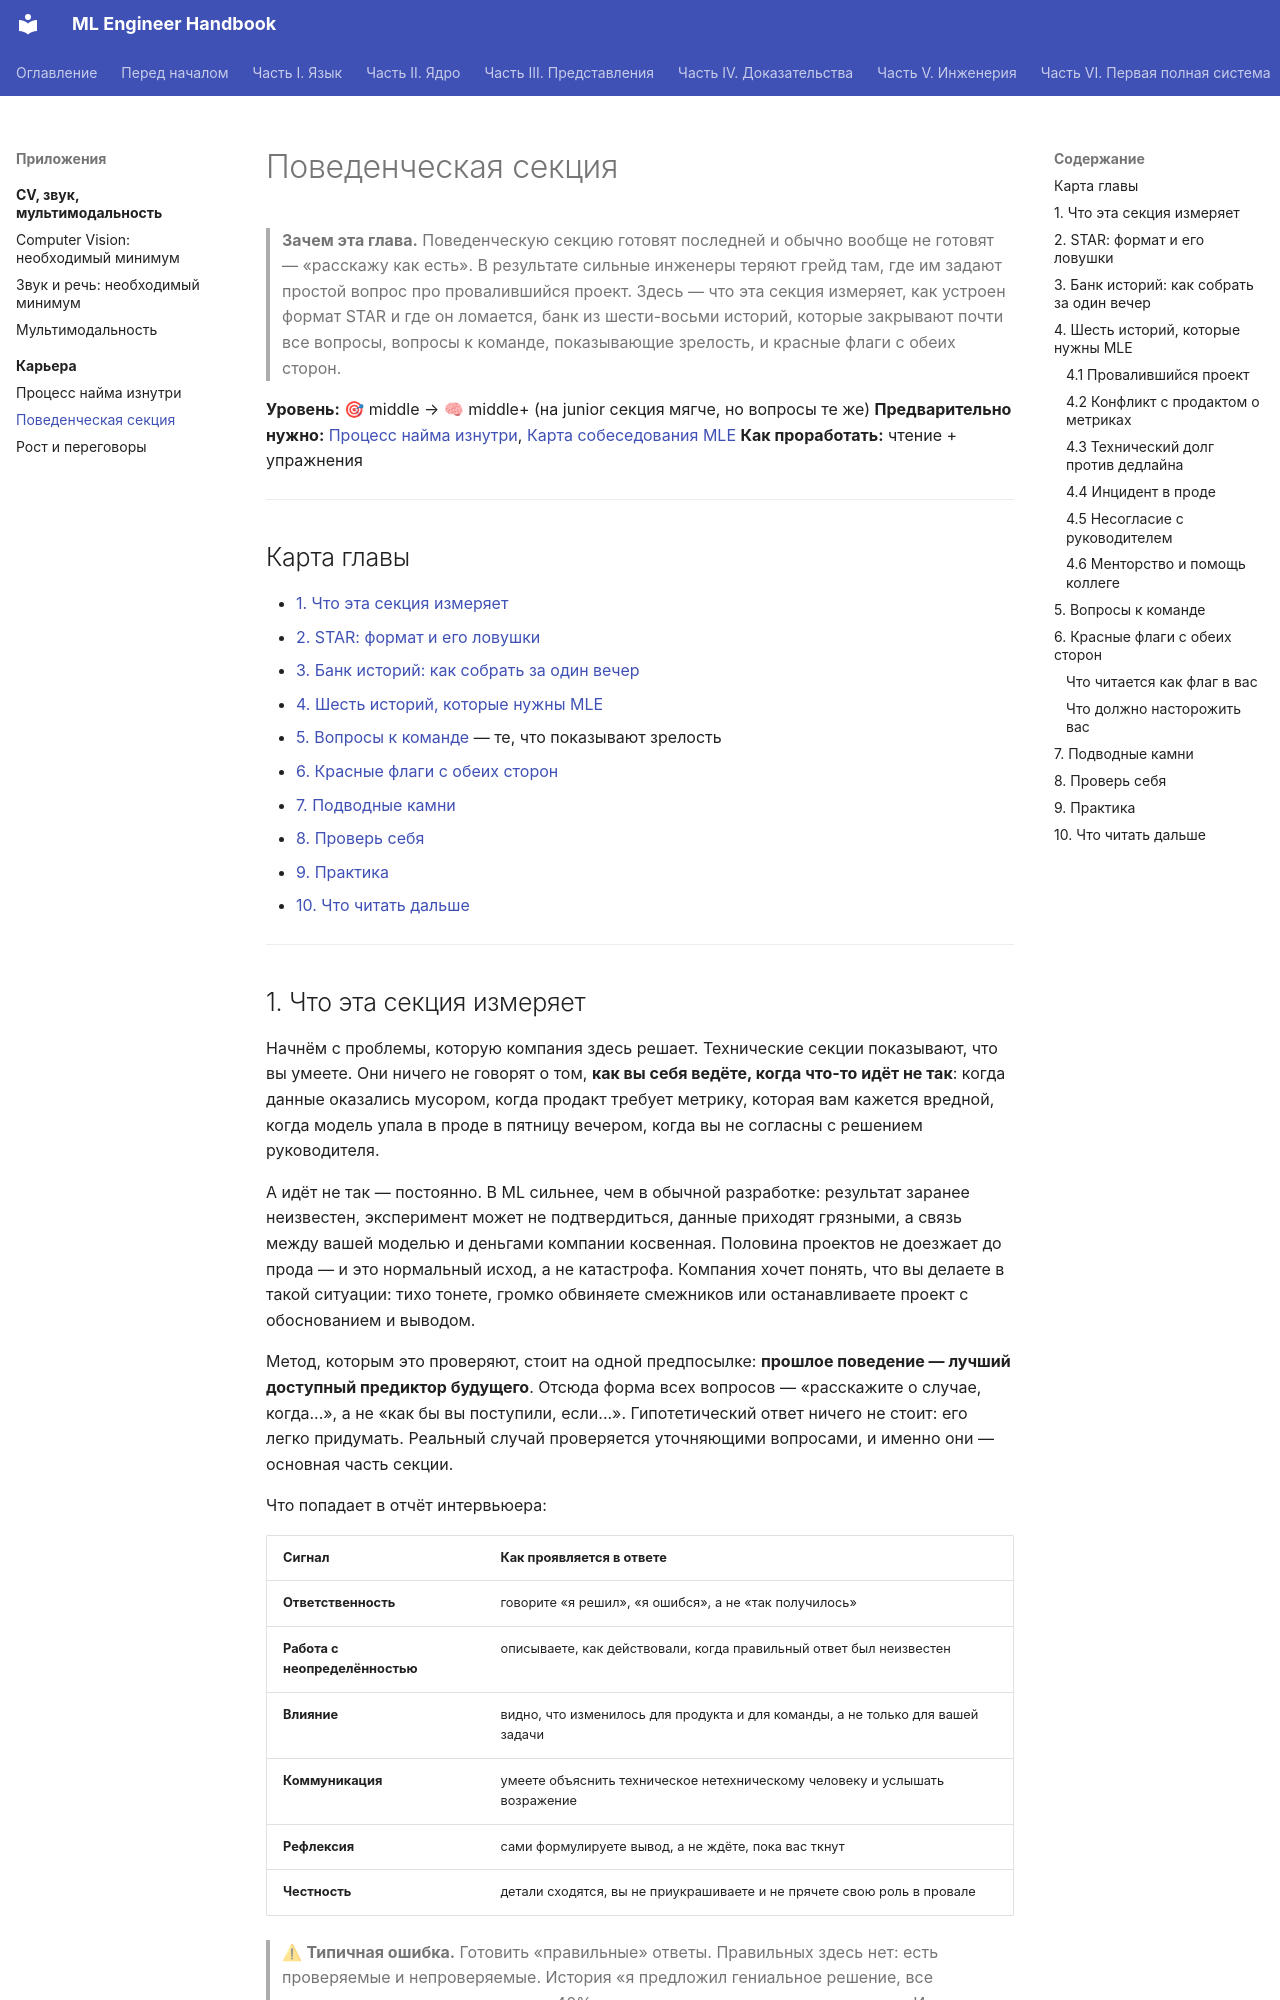

repository: avanturer/ml-handbook · page: 14-career/02-behavioral/index.html · generator: mkdocs

# Поведенческая секция

> **Зачем эта глава.** Поведенческую секцию готовят последней и обычно вообще не готовят —
> «расскажу как есть». В результате сильные инженеры теряют грейд там, где им задают простой
> вопрос про провалившийся проект. Здесь — что эта секция измеряет, как устроен формат STAR
> и где он ломается, банк из шести-восьми историй, которые закрывают почти все вопросы,
> вопросы к команде, показывающие зрелость, и красные флаги с обеих сторон.

**Уровень:** 🎯 middle → 🧠 middle+ (на junior секция мягче, но вопросы те же)
**Предварительно нужно:** [Процесс найма изнутри](01-interview-process.md),
[Карта собеседования MLE](../00-start/03-interview-map.md)
**Как проработать:** чтение + упражнения

---

## Карта главы

- [1. Что эта секция измеряет](#1-что-эта-секция-измеряет)
- [2. STAR: формат и его ловушки](#2-star-формат-и-его-ловушки)
- [3. Банк историй: как собрать за один вечер](#3-банк-историй-как-собрать-за-один-вечер)
- [4. Шесть историй, которые нужны MLE](#4-шесть-историй-которые-нужны-mle)
- [5. Вопросы к команде](#5-вопросы-к-команде) — те, что показывают зрелость
- [6. Красные флаги с обеих сторон](#6-красные-флаги-с-обеих-сторон)
- [7. Подводные камни](#7-подводные-камни)
- [8. Проверь себя](#8-проверь-себя)
- [9. Практика](#9-практика)
- [10. Что читать дальше](#10-что-читать-дальше)

---

## 1. Что эта секция измеряет

Начнём с проблемы, которую компания здесь решает. Технические секции показывают, что вы умеете.
Они ничего не говорят о том, **как вы себя ведёте, когда что-то идёт не так**: когда данные
оказались мусором, когда продакт требует метрику, которая вам кажется вредной, когда модель
упала в проде в пятницу вечером, когда вы не согласны с решением руководителя.

А идёт не так — постоянно. В ML сильнее, чем в обычной разработке: результат заранее неизвестен,
эксперимент может не подтвердиться, данные приходят грязными, а связь между вашей моделью
и деньгами компании косвенная. Половина проектов не доезжает до прода — и это нормальный
исход, а не катастрофа. Компания хочет понять, что вы делаете в такой ситуации: тихо тонете,
громко обвиняете смежников или останавливаете проект с обоснованием и выводом.

Метод, которым это проверяют, стоит на одной предпосылке: **прошлое поведение — лучший
доступный предиктор будущего**. Отсюда форма всех вопросов — «расскажите о случае, когда...»,
а не «как бы вы поступили, если...». Гипотетический ответ ничего не стоит: его легко придумать.
Реальный случай проверяется уточняющими вопросами, и именно они — основная часть секции.

Что попадает в отчёт интервьюера:

| Сигнал | Как проявляется в ответе |
|---|---|
| **Ответственность** | говорите «я решил», «я ошибся», а не «так получилось» |
| **Работа с неопределённостью** | описываете, как действовали, когда правильный ответ был неизвестен |
| **Влияние** | видно, что изменилось для продукта и для команды, а не только для вашей задачи |
| **Коммуникация** | умеете объяснить техническое нетехническому человеку и услышать возражение |
| **Рефлексия** | сами формулируете вывод, а не ждёте, пока вас ткнут |
| **Честность** | детали сходятся, вы не приукрашиваете и не прячете свою роль в провале |

> ⚠ **Типичная ошибка.** Готовить «правильные» ответы. Правильных здесь нет: есть
> проверяемые и непроверяемые. История «я предложил гениальное решение, все согласились,
> метрика выросла на 40%» непроверяема и вызывает недоверие. История с конкретным конфликтом,
> названным компромиссом и честным выводом проверяется уточняющими вопросами и потому
> засчитывается. Ваша цель — не выглядеть безупречно, а выглядеть **достоверно**.

---
